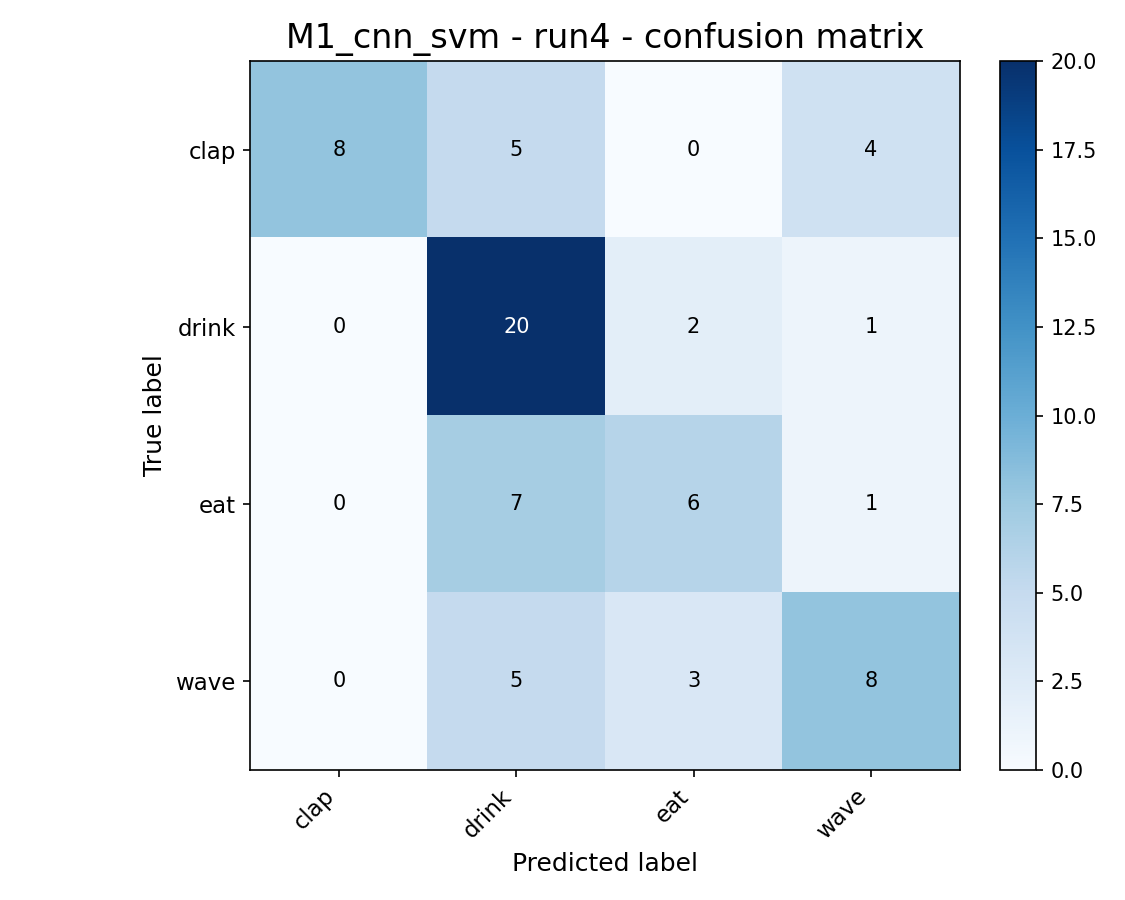

The table this chart was drawn from, first rows:
, clap, drink, eat, wave
clap, 8, 5, 0, 4
drink, 0, 20, 2, 1
eat, 0, 7, 6, 1
wave, 0, 5, 3, 8
